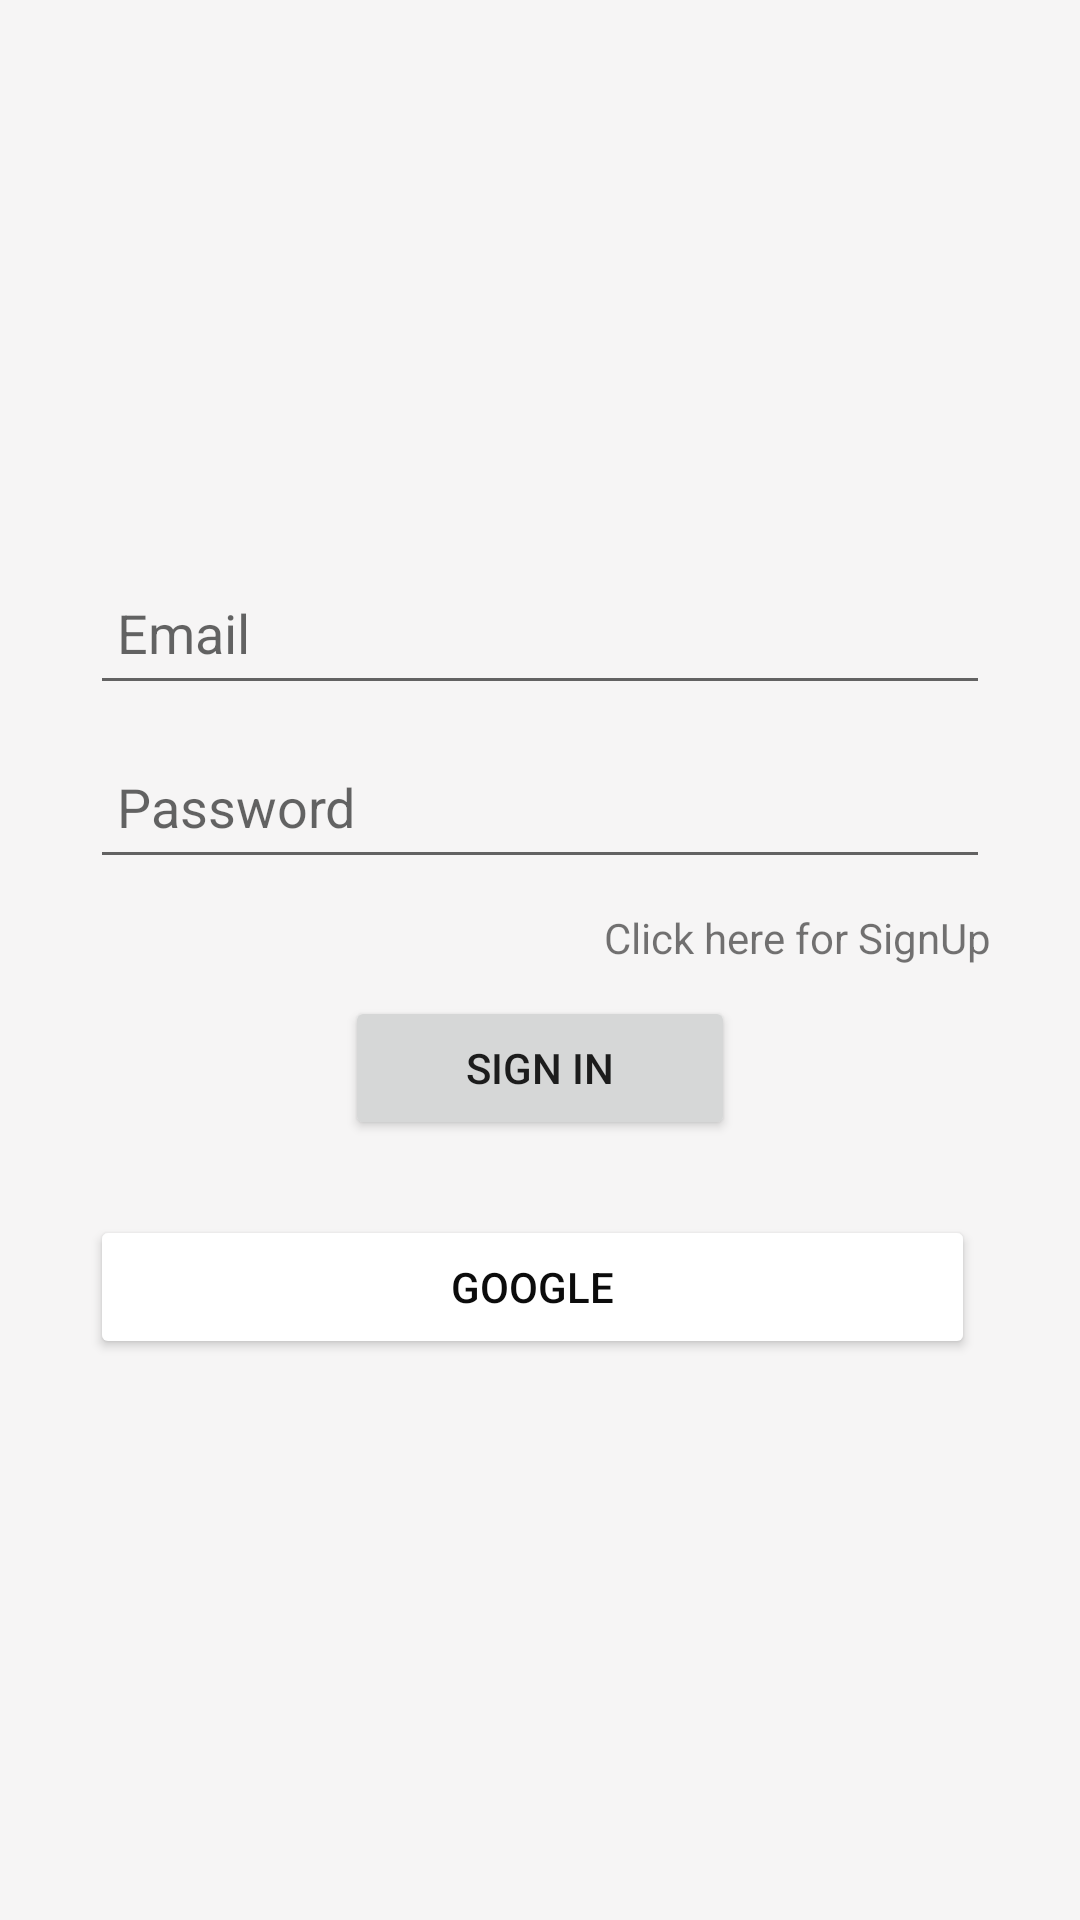

Here is an Android app screen rendered from its layout file. Give the layout XML and the strings, colors and styles it references.
<!-- AndroidManifest.xml: application theme Theme.TicTactoe_AI -->
<!-- res/layout/activity_login.xml -->
<?xml version="1.0" encoding="utf-8"?>
<LinearLayout xmlns:android="http://schemas.android.com/apk/res/android"
    xmlns:app="http://schemas.android.com/apk/res-auto"
    xmlns:tools="http://schemas.android.com/tools"
    android:layout_width="match_parent"
    android:layout_height="match_parent"
    android:background="#F6F5F5"
    android:gravity="center"
    android:orientation="vertical">

    <LinearLayout
        android:layout_width="match_parent"
        android:layout_height="wrap_content"
        android:layout_marginStart="30dp"
        android:layout_marginLeft="30dp"
        android:layout_marginEnd="30dp"
        android:layout_marginRight="30dp"
        android:gravity="center_horizontal"
        android:orientation="vertical">


        <EditText
            android:id="@+id/etEmail"
            android:layout_width="match_parent"
            android:layout_height="48dp"
            android:layout_marginBottom="10dp"
            android:ems="10"
            android:hint="Email"
            android:inputType="textEmailAddress"
            android:padding="9dp" />

        <EditText
            android:id="@+id/etpassword"
            android:layout_width="match_parent"
            android:layout_height="48dp"
            android:layout_marginBottom="10dp"
            android:ems="10"
            android:hint="Password"
            android:inputType="textPassword"
            android:padding="9dp" />

        <TextView
            android:id="@+id/textView3"
            android:layout_width="match_parent"
            android:layout_height="wrap_content"
            android:gravity="right"
            android:text="Click here for SignUp" />

        <Button
            android:id="@+id/btnSignIn"
            android:layout_width="130dp"
            android:layout_height="wrap_content"
            android:layout_marginTop="10dp"
            android:padding="10dp"
            android:text="Sign In"
            app:cornerRadius="4dp" />

        <LinearLayout
            android:layout_width="match_parent"
            android:layout_height="match_parent"
            android:layout_marginTop="25dp"
            android:orientation="horizontal">

            <Button
                android:id="@+id/btnGoogle"
                android:layout_width="wrap_content"
                android:layout_height="wrap_content"
                android:layout_marginEnd="5dp"
                android:layout_marginRight="5dp"
                android:layout_weight="1"
                android:padding="10dp"
                android:text="GOOGLE"
                android:textColor="#0C0C0C"
                app:backgroundTint="#FFFFFF"
                app:cornerRadius="4dp" />

        </LinearLayout>
    </LinearLayout>
</LinearLayout>
<!-- resources referenced by this layout -->
<resources>
  <style name="Theme.TicTactoe_AI" parent="Theme.MaterialComponents.DayNight.DarkActionBar">
          
          <item name="colorPrimary">@color/purple_500</item>
          <item name="colorPrimaryVariant">@color/purple_700</item>
          <item name="colorOnPrimary">@color/white</item>
          
          <item name="colorSecondary">@color/teal_200</item>
          <item name="colorSecondaryVariant">@color/teal_700</item>
          <item name="colorOnSecondary">@color/black</item>
          
          <item name="android:statusBarColor" tools:targetApi="l">?attr/colorPrimaryVariant</item>
          
      </style>
  <!-- not gathered from this repository: default colours our renderer supplied (Android Studio template values) -->
  <color name="purple_500">#FF6200EE</color>
  <color name="purple_700">#FF3700B3</color>
  <color name="teal_200">#FF03DAC5</color>
  <color name="teal_700">#FF018786</color>
  <color name="black">#FF000000</color>
  <color name="white">#FFFFFFFF</color>
</resources>
